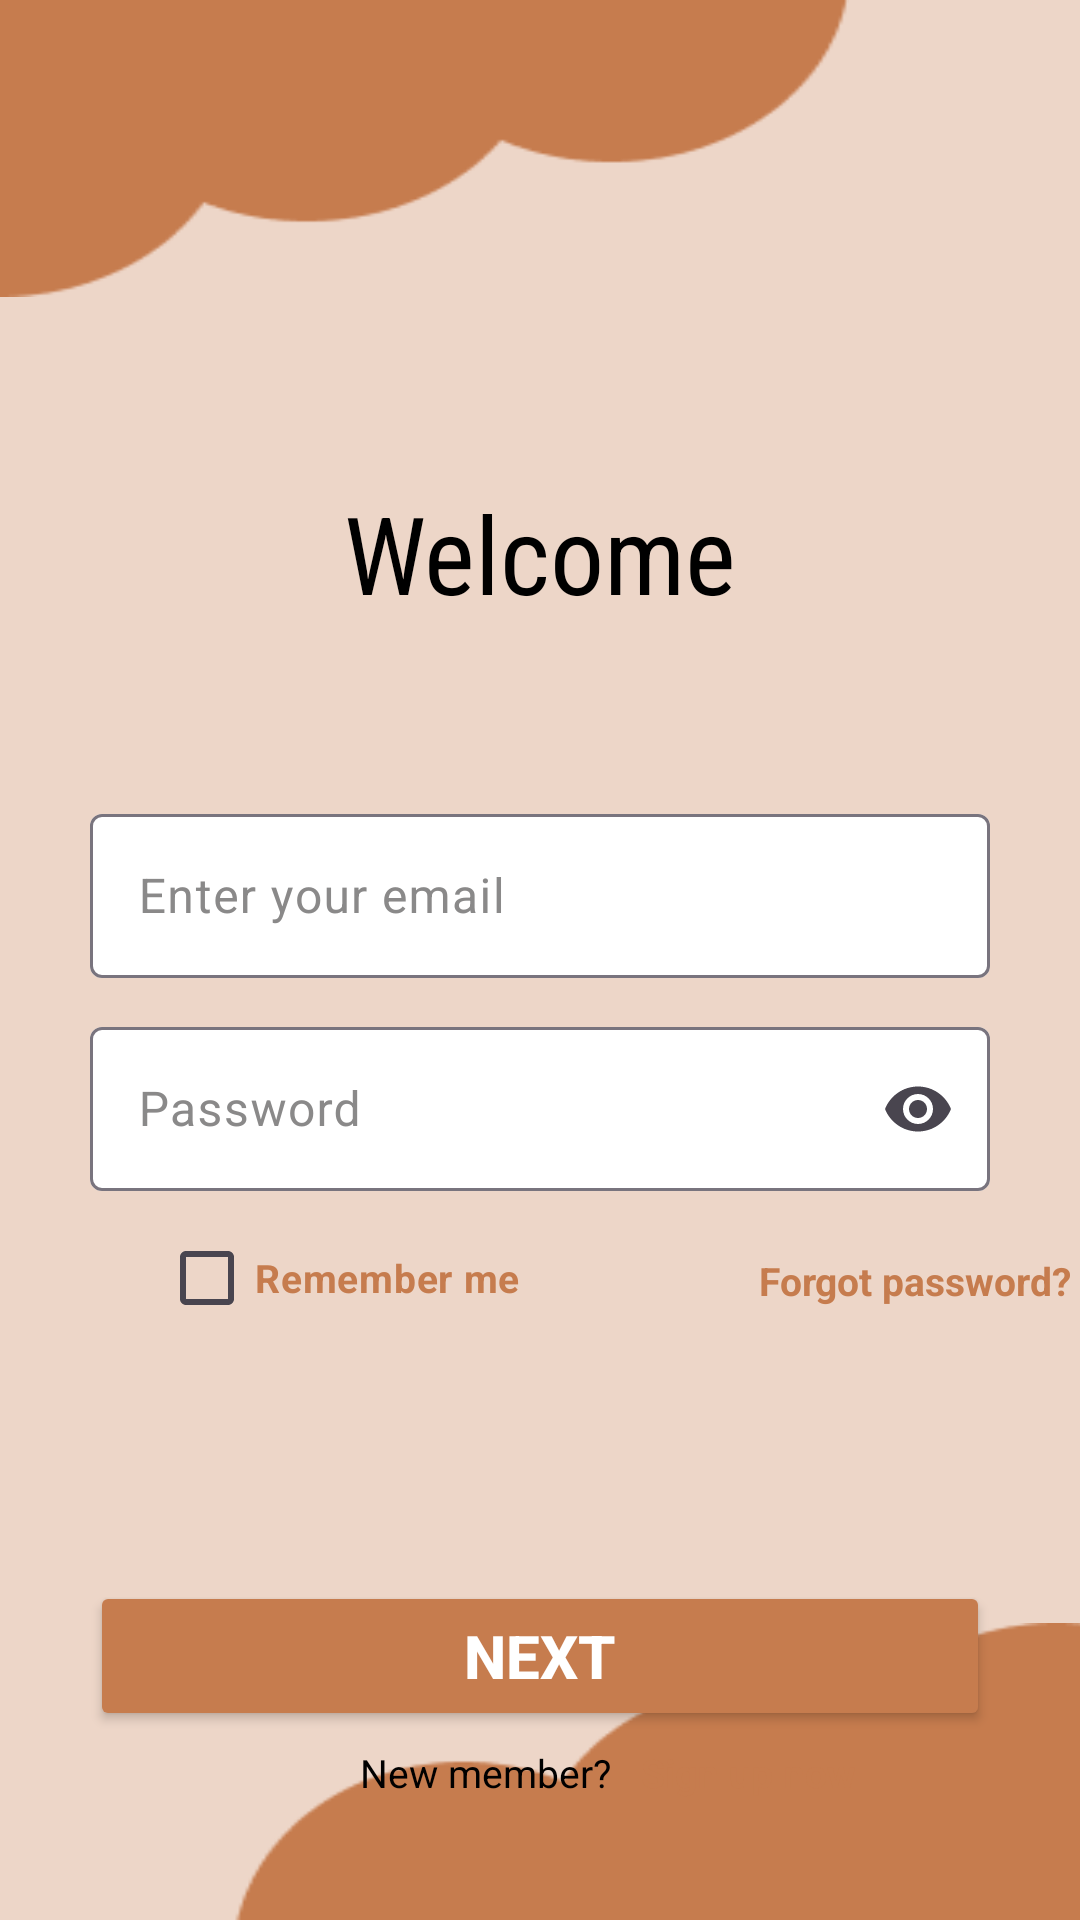

The Android layout XML behind this screen, and the referenced resources:
<!-- AndroidManifest.xml: application theme Theme.Book_tracker -->
<!-- res/layout/login_page.xml -->
<androidx.constraintlayout.widget.ConstraintLayout xmlns:android="http://schemas.android.com/apk/res/android"
    xmlns:app="http://schemas.android.com/apk/res-auto"
    xmlns:tools="http://schemas.android.com/tools"
    android:layout_width="match_parent"
    android:layout_height="match_parent"
    android:background="#EDD6C8"
    tools:context=".MainActivity">

    <ImageView
        android:id="@+id/top_cloud"
        android:layout_width="308dp"
        android:layout_height="99dp"
        android:layout_marginEnd="103dp"
        android:contentDescription="@string/picture"
        android:scaleType="fitXY"
        android:src="@drawable/topcloud"
        app:layout_constraintEnd_toEndOf="parent"
        app:layout_constraintStart_toStartOf="parent"
        app:layout_constraintTop_toTopOf="parent" />

    <ImageView
        android:id="@+id/bot_cloud"
        android:layout_width="308dp"
        android:layout_height="99dp"
        android:layout_marginStart="103dp"
        android:contentDescription="@string/picture"
        android:scaleType="fitXY"
        android:src="@drawable/bottcloud"
        app:layout_constraintBottom_toBottomOf="parent"
        app:layout_constraintEnd_toEndOf="parent"
        app:layout_constraintStart_toStartOf="parent" />

    <TextView
        android:id="@+id/welcome"
        android:layout_width="173dp"
        android:layout_height="45dp"
        android:layout_marginTop="61dp"
        android:fontFamily="sans-serif-condensed"
        android:gravity="center"
        android:text="@string/welcome"
        android:textColor="@color/black"
        android:textSize="36sp"
        app:layout_constraintEnd_toEndOf="parent"
        app:layout_constraintStart_toStartOf="parent"
        app:layout_constraintTop_toBottomOf="@+id/top_cloud" />

    <com.google.android.material.textfield.TextInputLayout
        android:id="@+id/email_input"
        android:layout_width="300dp"
        android:layout_height="60dp"
        android:layout_marginTop="61dp"
        android:gravity="center"
        android:hint="@string/enter_your_email"
        android:inputType="textEmailAddress"
        android:textColorHint="@color/grey"
        android:textSize="14sp"
        app:boxBackgroundColor="@color/white"
        app:endIconDrawable="@drawable/mail"
        app:endIconMode="custom"
        app:layout_constraintEnd_toEndOf="parent"
        app:layout_constraintStart_toStartOf="parent"
        app:layout_constraintTop_toBottomOf="@id/welcome">

        <com.google.android.material.textfield.TextInputEditText
            android:id="@+id/emailEditText"
            android:layout_width="300dp"
            android:layout_height="wrap_content" />
    </com.google.android.material.textfield.TextInputLayout>

    <com.google.android.material.textfield.TextInputLayout
        android:id="@+id/password_input"
        android:layout_width="300dp"
        android:layout_height="60dp"
        android:layout_marginTop="132dp"
        android:gravity="center"
        android:hint="@string/password"
        android:inputType="textPassword"
        android:textColorHint="@color/grey"
        android:textSize="14sp"
        app:boxBackgroundColor="@color/white"
        app:endIconMode="password_toggle"
        app:layout_constraintEnd_toEndOf="parent"
        app:layout_constraintStart_toStartOf="parent"
        app:layout_constraintTop_toBottomOf="@id/welcome">

        <com.google.android.material.textfield.TextInputEditText
            android:id="@+id/passwordEditText"
            android:layout_width="match_parent"
            android:layout_height="wrap_content"
            android:inputType="textPassword" />
    </com.google.android.material.textfield.TextInputLayout>


    <TextView
        android:id="@+id/ForgotPassword"
        android:layout_width="wrap_content"
        android:layout_height="wrap_content"
        android:layout_gravity="center"
        android:layout_marginStart="253dp"
        android:layout_marginTop="21dp"
        android:clickable="true"
        android:focusable="true"
        android:text="@string/forgot_password"

        android:textColor="@color/dark_brown"
        android:textSize="13sp"
        android:textStyle="bold"
        app:layout_constraintStart_toStartOf="parent"
        app:layout_constraintTop_toBottomOf="@+id/password_input"
        tools:ignore="TouchTargetSizeCheck" />


    <CheckBox
        android:id="@+id/rememberMeCheckBox"
        android:layout_width="wrap_content"
        android:layout_height="wrap_content"
        android:fontFamily="sans-serif"
        android:layout_gravity="center"
        android:layout_marginStart="53dp"
        android:layout_marginTop="5dp"
        android:clickable="true"
        android:focusable="true"
        android:text="Remember me"

        android:textColor="@color/dark_brown"
        android:textSize="13sp"
        android:textStyle="bold"
        app:layout_constraintStart_toStartOf="parent"
        app:layout_constraintTop_toBottomOf="@+id/password_input"
        tools:ignore="TouchTargetSizeCheck"  />

    <Button
        android:id="@+id/next_button"
        android:layout_width="300dp"
        android:layout_height="50dp"
        android:layout_marginTop="130dp"
        android:backgroundTint="@color/dark_brown"
        android:gravity="center"
        android:text="@string/next"
        android:textColor="@color/white"
        android:textSize="20sp"
        android:textStyle="bold"
        app:layout_constraintEnd_toEndOf="parent"
        app:layout_constraintStart_toStartOf="parent"
        app:layout_constraintTop_toBottomOf="@+id/password_input" />

    <TextView
        android:id="@+id/new_member"
        android:layout_width="wrap_content"
        android:layout_height="wrap_content"
        android:layout_gravity="center"
        android:layout_marginStart="120dp"
        android:layout_marginTop="5dp"
        android:text="@string/new_member"
        android:textColor="@color/black"
        android:textSize="13sp"
        app:layout_constraintStart_toStartOf="parent"
        app:layout_constraintTop_toBottomOf="@+id/next_button" />


    <TextView
        android:id="@+id/register"
        android:layout_width="wrap_content"
        android:layout_height="wrap_content"
        android:layout_gravity="center"
        android:layout_marginStart="10dp"
        android:layout_marginTop="5dp"
        android:clickable="true"
        android:focusable="true"
        android:text="@string/sign_up_now"
        android:textColor="@color/dark_brown"
        android:textSize="13sp"
        android:textStyle="bold"
        app:layout_constraintStart_toEndOf="@+id/new_member"
        app:layout_constraintTop_toBottomOf="@+id/next_button"
        tools:ignore="TouchTargetSizeCheck" />


</androidx.constraintlayout.widget.ConstraintLayout>
<!-- resources referenced by this layout -->
<resources>
  <color name="black">#FF000000</color>
  <color name="dark_brown">#C67C4E</color>
  <color name="grey">#8A8989</color>
  <color name="white">#FFFFFFFF</color>
  <!-- drawable bottcloud: png bitmap (drawable, 1399 bytes) -->
  <!-- drawable topcloud: png bitmap (drawable, 1574 bytes) -->
  <string name="enter_your_email">Enter your email</string>
  <string name="forgot_password">Forgot password?</string>
  <string name="new_member">New member?</string>
  <string name="next">Next</string>
  <string name="password">Password</string>
  <string name="picture">picture</string>
  <string name="sign_up_now">Sign up now</string>
  <string name="welcome">Welcome</string>
  <style name="Theme.Book_tracker" parent="Base.Theme.Book_tracker" />
  <style name="Base.Theme.Book_tracker" parent="Theme.Material3.DayNight.NoActionBar">
          
          
      </style>
</resources>
